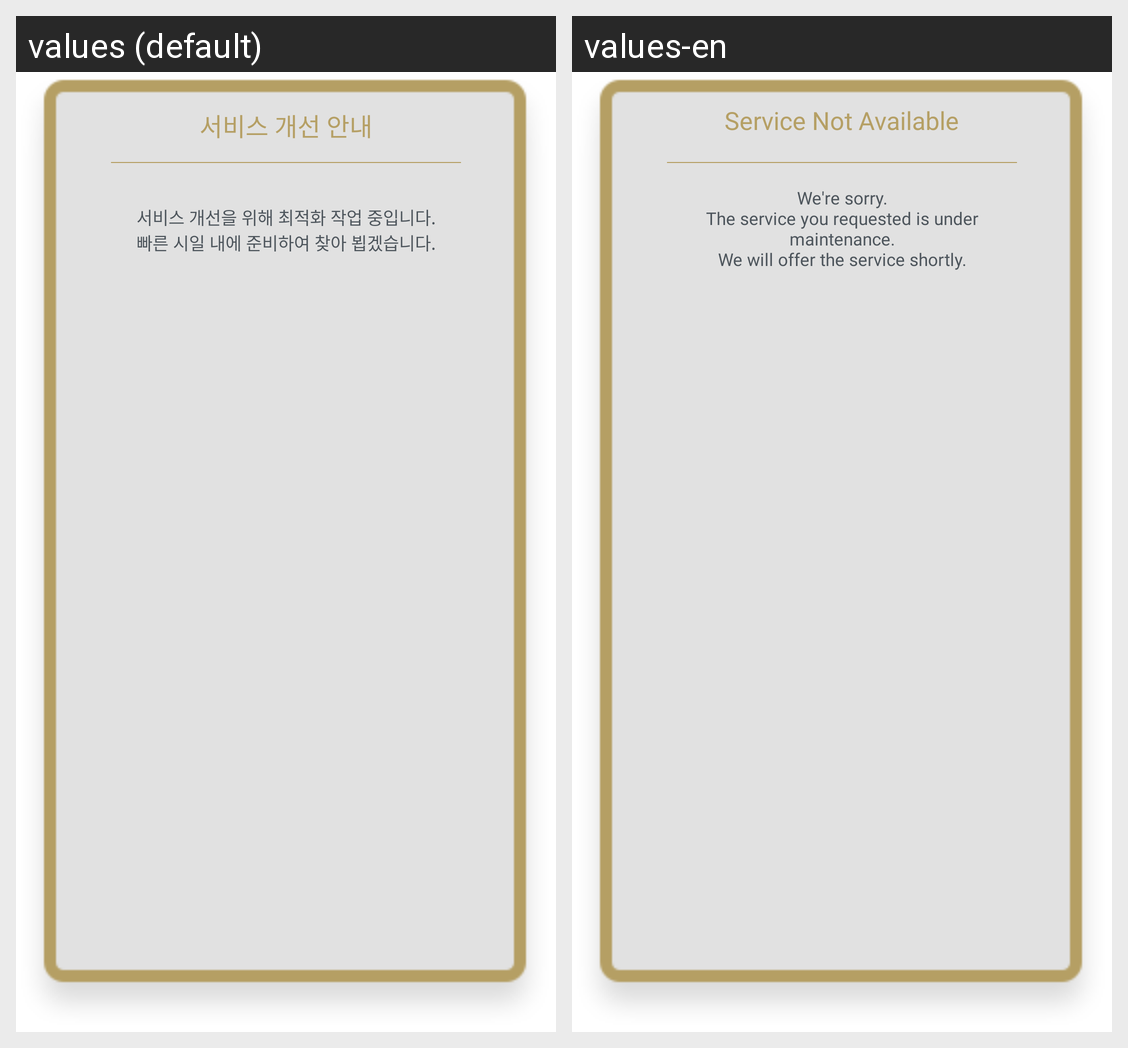

Locale-by-locale string values for the Android screen shown in this grid:
Android screen res/layout/dialog_layout_noti.xml rendered under 2 locales, left to right: values (default), values-en. Device: Nexus 5 (rendered at 1080×1920; each locale shown at half size, 540×960, under a caption strip naming it); theme AppTheme.
Strings drawn on this screen, with the default value and each locale's value (text and hints the layout hard-codes, and strings that could not be matched under every locale, appear in the picture but are not listed):

no_service_title
  values: 서비스 개선 안내
  values-en: Service Not Available

no_service_text
  values: 서비스 개선을 위해 최적화 작업 중입니다.
      빠른 시일 내에 준비하여 찾아 뵙겠습니다.
  values-en: We're sorry.
      The service you requested is under maintenance.
      We will offer the service shortly.
